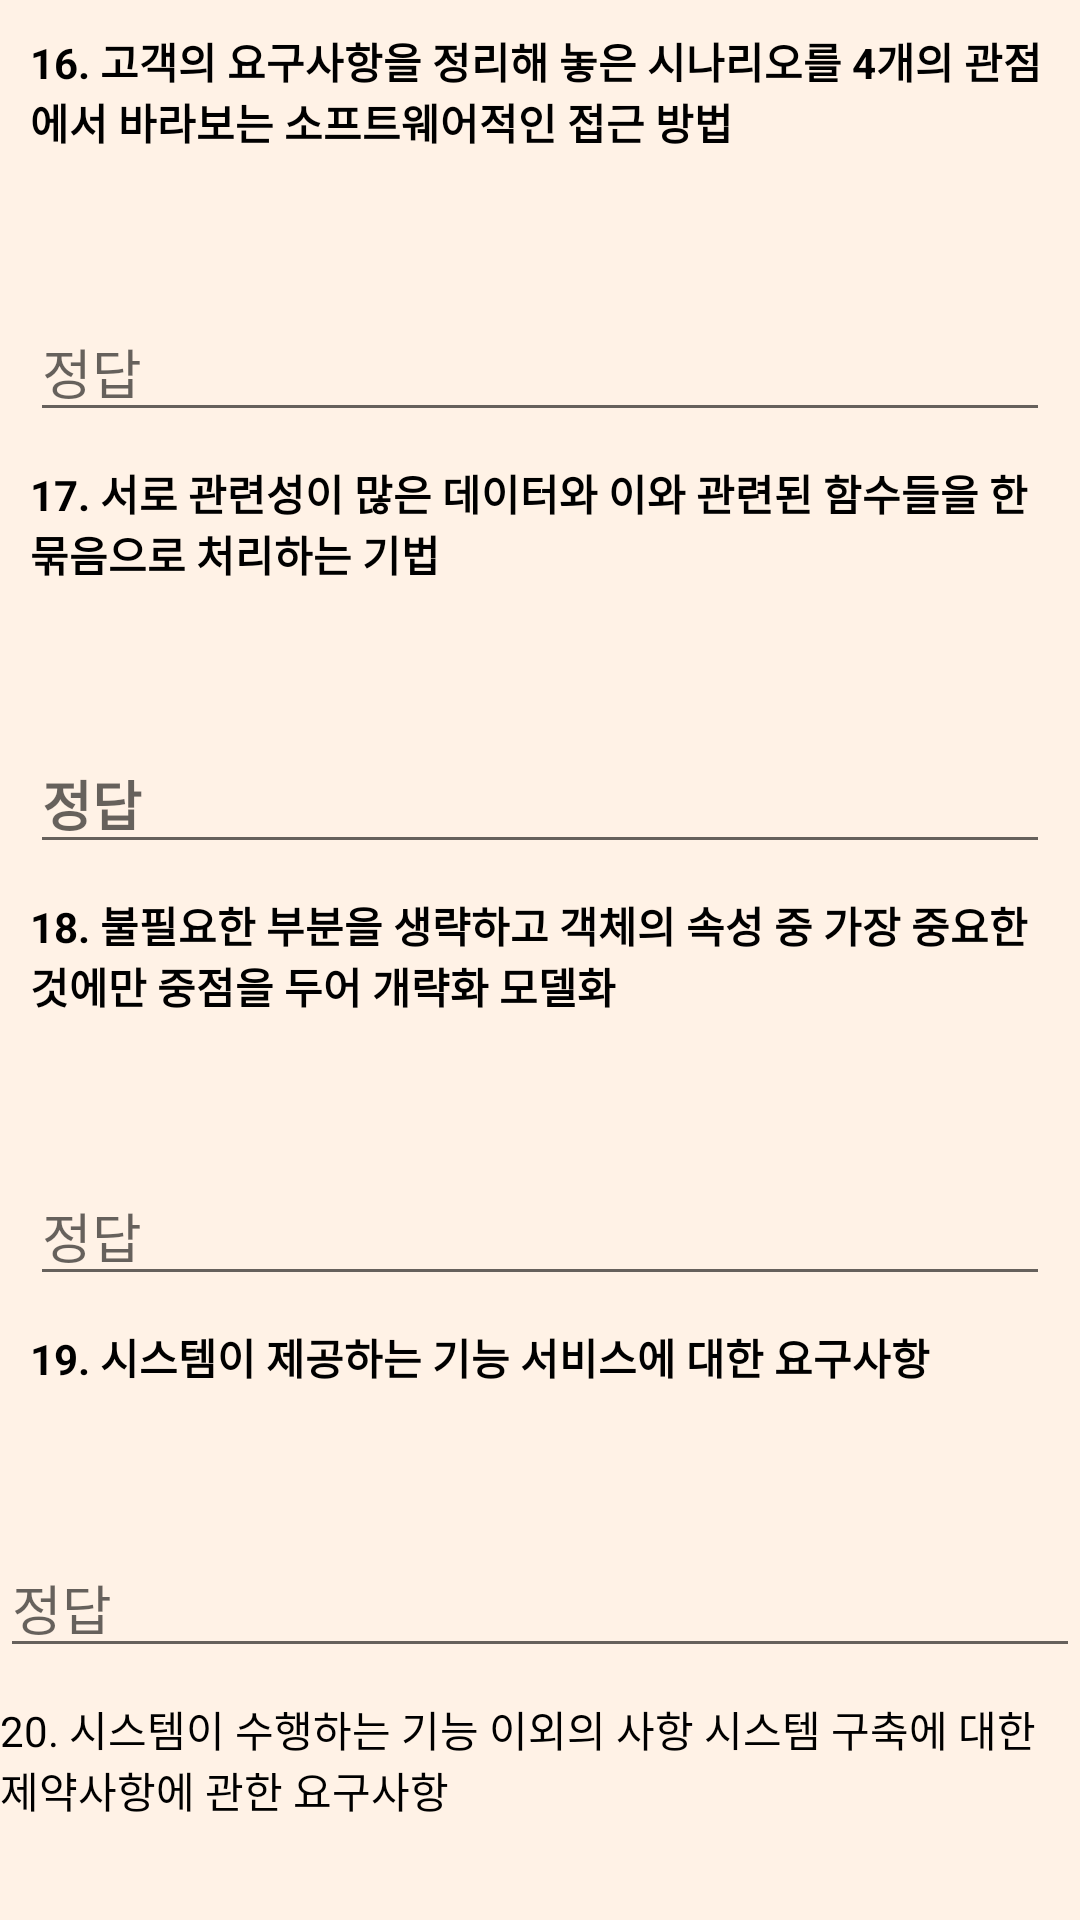

Reconstruct the res/layout file that produces this screen, plus the resources it refers to.
<!-- AndroidManifest.xml: application theme Theme.IPETest -->
<!-- res/layout/practical50_04.xml -->
<?xml version="1.0" encoding="utf-8"?>
<LinearLayout xmlns:android="http://schemas.android.com/apk/res/android"
    xmlns:tools="http://schemas.android.com/tools"
    xmlns:app="http://schemas.android.com/apk/res-auto"
    android:layout_width="match_parent"
    android:layout_height="match_parent"
    android:orientation="vertical"
    android:background="#FFF2E6"
    tools:context=".practical.problem50.Practical50_04">

    <LinearLayout
        android:layout_width="match_parent"
        android:layout_height="wrap_content"
        android:orientation="vertical">

        <TextView
            android:id="@+id/text16"
            android:layout_width="match_parent"
            android:layout_height="wrap_content"
            android:text="@string/practical50_016"
            android:textStyle="bold"
            android:layout_marginLeft="10dp"
            android:layout_marginRight="10dp"
            android:textColor="#000000"
            android:layout_marginTop="10dp"/>
        <LinearLayout
            android:layout_width="wrap_content"
            android:layout_height="wrap_content"
            android:orientation="horizontal"
            android:layout_gravity="right">
            <TextView
                android:id="@+id/hint16"
                android:layout_width="wrap_content"
                android:layout_height="wrap_content"
                android:text="소프트웨어 아키텍처 4+1 view"
                android:textColor="#000000"
                android:visibility="invisible"
                android:layout_marginRight="10dp"/>
            <TextView
                android:id="@+id/error16"
                android:layout_width="match_parent"
                android:layout_height="wrap_content"
                android:text="오답"
                android:textColor="#ff0000"
                android:layout_marginRight="10dp"
                android:visibility="invisible"/>
            <Button
                android:id="@+id/hint16_bt"
                android:layout_width="50dp"
                android:layout_height="50dp"
                android:background="@drawable/search_bt"
                app:backgroundTint="#BDBDBD"
                android:layout_marginRight="10dp"/>
        </LinearLayout>
        <EditText
            android:id="@+id/answer16"
            android:layout_width="match_parent"
            android:layout_height="wrap_content"
            android:ems="20"
            android:hint="정답"
            android:layout_marginLeft="10dp"
            android:layout_marginRight="10dp"
            android:textColor="#000000" />

        <TextView
            android:id="@+id/text17"
            android:layout_width="match_parent"
            android:layout_height="wrap_content"
            android:text="@string/practical50_017"
            android:textStyle="bold"
            android:layout_marginLeft="10dp"
            android:layout_marginRight="10dp"
            android:textColor="#000000"
            android:layout_marginTop="10dp"/>
        <LinearLayout
            android:layout_width="wrap_content"
            android:layout_height="wrap_content"
            android:orientation="horizontal"
            android:layout_gravity="right">
            <TextView
                android:id="@+id/hint17"
                android:layout_width="wrap_content"
                android:layout_height="wrap_content"
                android:text="캡슐화"
                android:textColor="#000000"
                android:visibility="invisible"
                android:layout_marginRight="10dp"/>
            <TextView
                android:id="@+id/error17"
                android:layout_width="match_parent"
                android:layout_height="wrap_content"
                android:text="오답"
                android:textColor="#ff0000"
                android:layout_marginRight="10dp"
                android:visibility="invisible"/>
            <Button
                android:id="@+id/hint17_bt"
                android:layout_width="50dp"
                android:layout_height="50dp"
                android:background="@drawable/search_bt"
                app:backgroundTint="#BDBDBD"
                android:layout_marginRight="10dp"/>
        </LinearLayout>
        <EditText
            android:id="@+id/answer17"
            android:layout_width="match_parent"
            android:layout_height="wrap_content"
            android:ems="20"
            android:hint="정답"
            android:textStyle="bold"
            android:layout_marginLeft="10dp"
            android:layout_marginRight="10dp"
            android:textColor="#000000"/>

        <TextView
            android:id="@+id/text18"
            android:layout_width="match_parent"
            android:layout_height="wrap_content"
            android:text="@string/practical50_018"
            android:textStyle="bold"
            android:layout_marginLeft="10dp"
            android:layout_marginRight="10dp"
            android:textColor="#000000"
            android:layout_marginTop="10dp"/>
        <LinearLayout
            android:layout_width="wrap_content"
            android:layout_height="wrap_content"
            android:orientation="horizontal"
            android:layout_gravity="right">
            <TextView
                android:id="@+id/hint18"
                android:layout_width="wrap_content"
                android:layout_height="wrap_content"
                android:text="추상화"
                android:textColor="#000000"
                android:visibility="invisible"
                android:layout_marginRight="10dp"/>
            <TextView
                android:id="@+id/error18"
                android:layout_width="match_parent"
                android:layout_height="wrap_content"
                android:text="오답"
                android:textColor="#ff0000"
                android:layout_marginRight="10dp"
                android:visibility="invisible"/>
            <Button
                android:id="@+id/hint18_bt"
                android:layout_width="50dp"
                android:layout_height="50dp"
                android:background="@drawable/search_bt"
                app:backgroundTint="#BDBDBD"
                android:layout_marginRight="10dp"/>
        </LinearLayout>
        <EditText
            android:id="@+id/answer18"
            android:layout_width="match_parent"
            android:layout_height="wrap_content"
            android:ems="20"
            android:hint="정답"
            android:layout_marginLeft="10dp"
            android:layout_marginRight="10dp"
            android:textColor="#000000" />

        <TextView
            android:id="@+id/text19"
            android:layout_width="match_parent"
            android:layout_height="wrap_content"
            android:text="@string/practical50_019"
            android:textStyle="bold"
            android:layout_marginLeft="10dp"
            android:layout_marginRight="10dp"
            android:textColor="#000000"
            android:layout_marginTop="10dp"/>
        <LinearLayout
            android:layout_width="wrap_content"
            android:layout_height="wrap_content"
            android:orientation="horizontal"
            android:layout_gravity="right">
            <TextView
                android:id="@+id/hint19"
                android:layout_width="wrap_content"
                android:layout_height="wrap_content"
                android:text="기능적 요구사항"
                android:textColor="#000000"
                android:visibility="invisible"
                android:layout_marginRight="10dp"/>
            <TextView
                android:id="@+id/error19"
                android:layout_width="match_parent"
                android:layout_height="wrap_content"
                android:text="오답"
                android:textColor="#ff0000"
                android:layout_marginRight="10dp"
                android:visibility="invisible"/>
            <Button
                android:id="@+id/hint19_bt"
                android:layout_width="50dp"
                android:layout_height="50dp"
                android:background="@drawable/search_bt"
                app:backgroundTint="#BDBDBD"
                android:layout_marginRight="10dp"/>
        </LinearLayout>
        <EditText
            android:id="@+id/answer19"
            android:layout_width="match_parent"
            android:layout_height="wrap_content"
            android:ems="20"
            android:hint="정답"
            android:textColor="#005766" />

        <TextView
            android:id="@+id/text20"
            android:layout_width="match_parent"
            android:layout_height="wrap_content"
            android:text="@string/practical50_020"
            android:textColor="#000000"
            android:layout_marginTop="10dp"/>
        <LinearLayout
            android:layout_width="wrap_content"
            android:layout_height="wrap_content"
            android:orientation="horizontal"
            android:layout_gravity="right">
            <TextView
                android:id="@+id/hint20"
                android:layout_width="wrap_content"
                android:layout_height="wrap_content"
                android:text="비기능적 요구사항"
                android:textColor="#000000"
                android:visibility="invisible"
                android:layout_marginRight="10dp"/>
            <TextView
                android:id="@+id/error20"
                android:layout_width="match_parent"
                android:layout_height="wrap_content"
                android:text="오답"
                android:textColor="#ff0000"
                android:layout_marginRight="10dp"
                android:visibility="invisible"/>
            <Button
                android:id="@+id/hint20_bt"
                android:layout_width="50dp"
                android:layout_height="50dp"
                android:background="@drawable/search_bt"
                app:backgroundTint="#BDBDBD"
                android:layout_marginRight="10dp"/>
        </LinearLayout>
        <EditText
            android:id="@+id/answer20"
            android:layout_width="match_parent"
            android:layout_height="wrap_content"
            android:ems="20"
            android:hint="정답"
            android:layout_marginLeft="10dp"
            android:layout_marginRight="10dp"
            android:textColor="#000000" />

    </LinearLayout>

    <LinearLayout
        android:layout_width="fill_parent"
        android:layout_height="wrap_content"
        android:orientation="horizontal">
        <Button
            android:id="@+id/back"
            android:layout_width="wrap_content"
            android:layout_height="wrap_content"
            android:text="이전"
            android:layout_marginLeft="10dp"
            android:backgroundTint="#BDBDBD"
            android:textColor="#000000"/>
        <View
            android:layout_width="0dp"
            android:layout_height="0dp"
            android:layout_weight="1"/>

        <Button
            android:id="@+id/next"
            android:layout_width="wrap_content"
            android:layout_height="wrap_content"
            android:text="다음"
            android:layout_marginRight="10dp"
            android:backgroundTint="#BDBDBD"
            android:textColor="#000000"/>
    </LinearLayout>
</LinearLayout>
<!-- resources referenced by this layout -->
<resources>
  <string name="practical50_016">16. 고객의 요구사항을 정리해 놓은 시나리오를 4개의 관점에서 바라보는 소프트웨어적인 접근 방법</string>
  <string name="practical50_017">17. 서로 관련성이 많은 데이터와 이와 관련된 함수들을 한 묶음으로 처리하는 기법</string>
  <string name="practical50_018">18. 불필요한 부분을 생략하고 객체의 속성 중 가장 중요한 것에만 중점을 두어 개략화 모델화</string>
  <string name="practical50_019">19. 시스템이 제공하는 기능 서비스에 대한 요구사항</string>
  <string name="practical50_020">20. 시스템이 수행하는 기능 이외의 사항 시스템 구축에 대한 제약사항에 관한 요구사항</string>
  
      /** 실기 50문제 21 ~ 30 번 문제 **/
  <style name="Theme.IPETest" parent="Theme.MaterialComponents.DayNight.NoActionBar">
          
          <item name="colorPrimary">@color/purple_500</item>
          <item name="colorPrimaryVariant">@color/purple_700</item>
          <item name="colorOnPrimary">@color/white</item>
          
          <item name="colorSecondary">@color/teal_200</item>
          <item name="colorSecondaryVariant">@color/teal_700</item>
          <item name="colorOnSecondary">@color/black</item>
          
          <item name="android:statusBarColor" tools:targetApi="l">?attr/colorPrimaryVariant</item>
          
      </style>
  <!-- not gathered from this repository: default colours our renderer supplied (Android Studio template values) -->
  <color name="purple_500">#FF6200EE</color>
  <color name="purple_700">#FF3700B3</color>
  <color name="teal_200">#FF03DAC5</color>
  <color name="teal_700">#FF018786</color>
  <color name="black">#FF000000</color>
  <color name="white">#FFFFFFFF</color>
</resources>
